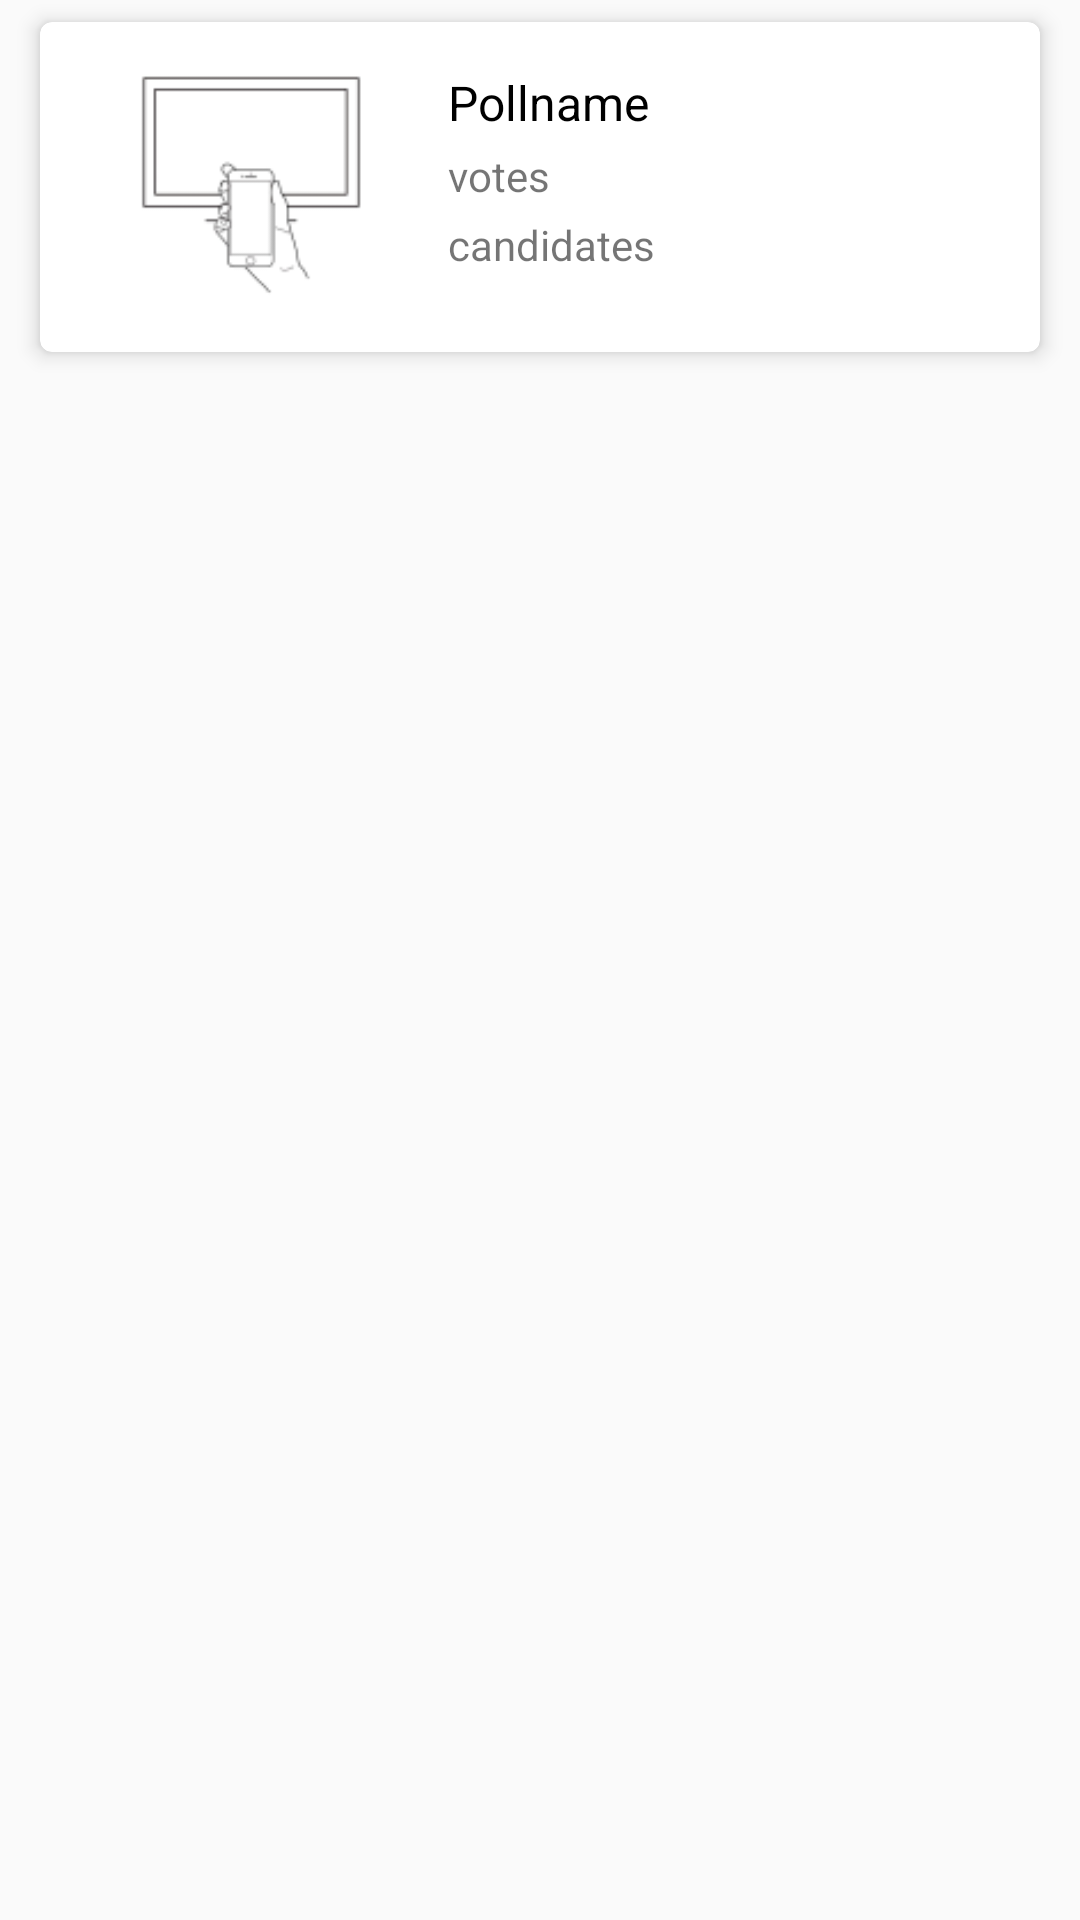

The Android layout XML behind this screen, and the referenced resources:
<!-- AndroidManifest.xml: application theme AppTheme -->
<!-- res/layout/custom_list_poll.xml -->
<?xml version="1.0" encoding="utf-8"?>
<RelativeLayout xmlns:android="http://schemas.android.com/apk/res/android"
                xmlns:card_view="http://schemas.android.com/apk/res-auto"
                android:layout_width="match_parent"
                android:layout_height="wrap_content">

    <android.support.v7.widget.CardView
        android:id="@+id/card_view"
        android:layout_width="match_parent"
        android:layout_height="wrap_content"
        android:layout_marginLeft="8dp"
        android:layout_marginRight="8dp"
        card_view:cardCornerRadius="4dp"
        card_view:cardElevation="4dp"
        card_view:cardUseCompatPadding="true">

        <LinearLayout
            android:layout_width="110dp"
            android:layout_height="110dp"
            android:layout_marginLeft="15dp"
            android:layout_gravity="center_vertical">


            <ImageView
                android:id="@+id/pollimage"
                android:layout_width="match_parent"
                android:layout_height="match_parent"
                android:src="@mipmap/ic_mirror"/>

        </LinearLayout>

        <LinearLayout
            android:layout_width="match_parent"
            android:layout_height="wrap_content"
            android:orientation="vertical"
            android:padding="16dp">

            <TextView
                android:id="@+id/pollname"
                android:layout_width="match_parent"
                android:layout_height="wrap_content"
                android:layout_marginBottom="4dp"
                android:layout_marginLeft="120dp"
                android:text="Pollname"
                android:textColor="#000"
                android:textSize="16sp"
                android:layout_marginRight="15dp"/>

            <TextView
                android:id="@+id/votes"
                android:layout_width="match_parent"
                android:layout_height="wrap_content"
                android:layout_below="@id/pollname"
                android:layout_marginBottom="4dp"
                android:layout_marginLeft="120dp"
                android:text="votes"
                android:textSize="14sp"
                android:layout_marginRight="15dp"/>


            <TextView
                android:id="@+id/candidates"
                android:layout_width="match_parent"
                android:layout_height="wrap_content"
                android:layout_below="@id/votes"
                android:layout_marginBottom="4dp"
                android:layout_marginLeft="120dp"
                android:text="candidates"
                android:textSize="14sp"
                android:layout_marginRight="15dp"/>

            

        </LinearLayout>

    </android.support.v7.widget.CardView>


</RelativeLayout>
<!-- resources referenced by this layout -->
<resources>
  <!-- mipmap ic_mirror: png bitmap (mipmap-hdpi, 926 bytes) -->
  <style name="AppTheme" parent="Theme.AppCompat.Light.NoActionBar">
          
          <item name="colorPrimary">@color/colorPrimary</item>
          <item name="colorPrimaryDark">@color/colorPrimaryDark</item>
          <item name="colorAccent">@color/colorAccent</item>
      </style>
  <color name="colorPrimary">#3F51B5</color>
  <color name="colorPrimaryDark">#303F9F</color>
  <color name="colorAccent">#FF4081</color>
</resources>
